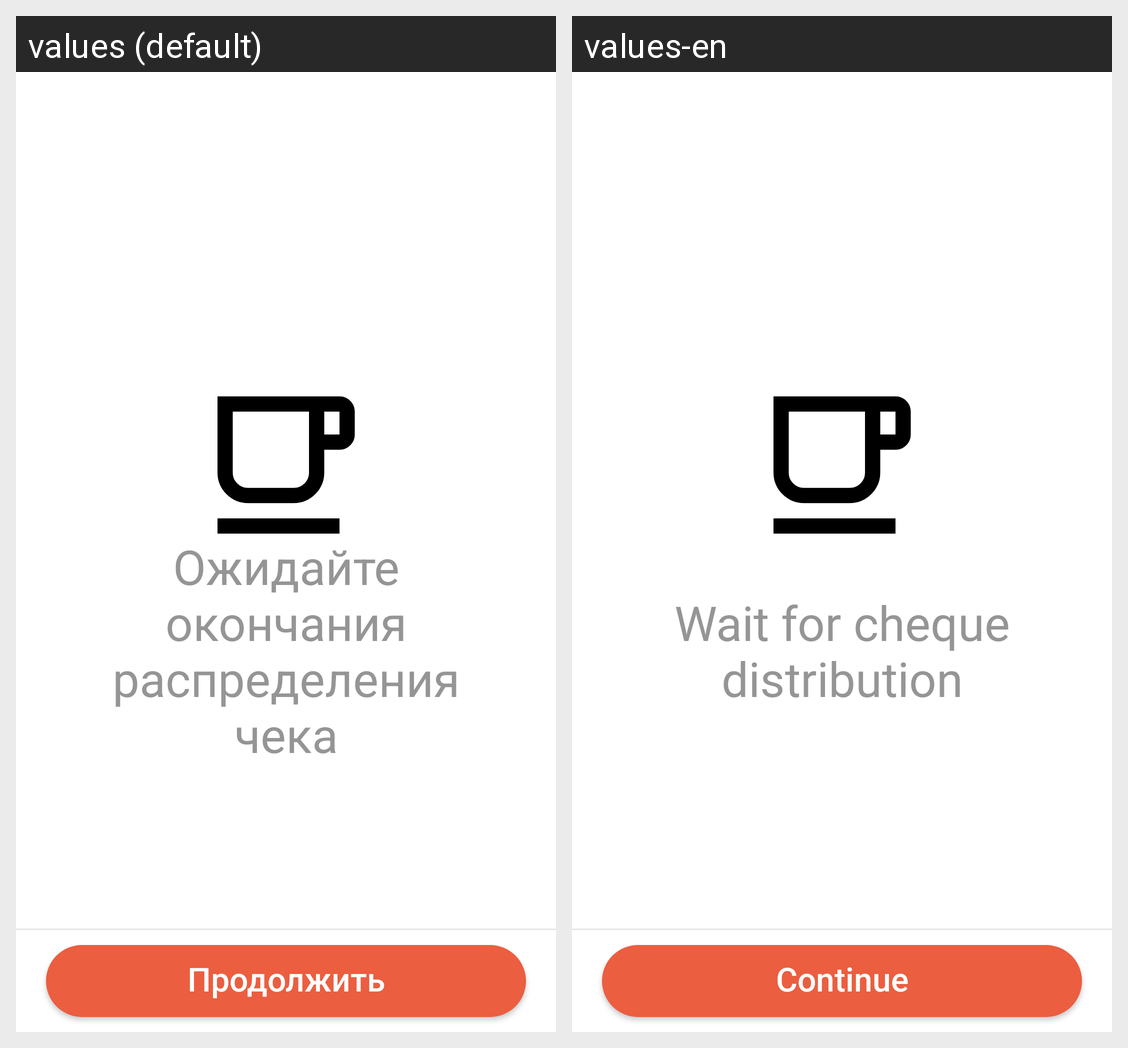

Locale-by-locale string values for the Android screen shown in this grid:
Android screen res/layout/fragment_wait_payment.xml rendered under 2 locales, left to right: values (default), values-en. Device: Nexus 5 (rendered at 1080×1920; each locale shown at half size, 540×960, under a caption strip naming it); theme Theme.Quick_Cheque.
Strings drawn on this screen, with the default value and each locale's value (text and hints the layout hard-codes, and strings that could not be matched under every locale, appear in the picture but are not listed):

wait_for_cheque
  values: Ожидайте окончания распределения чека
  values-en: Wait for cheque distribution

next
  values: Продолжить
  values-en: Continue
